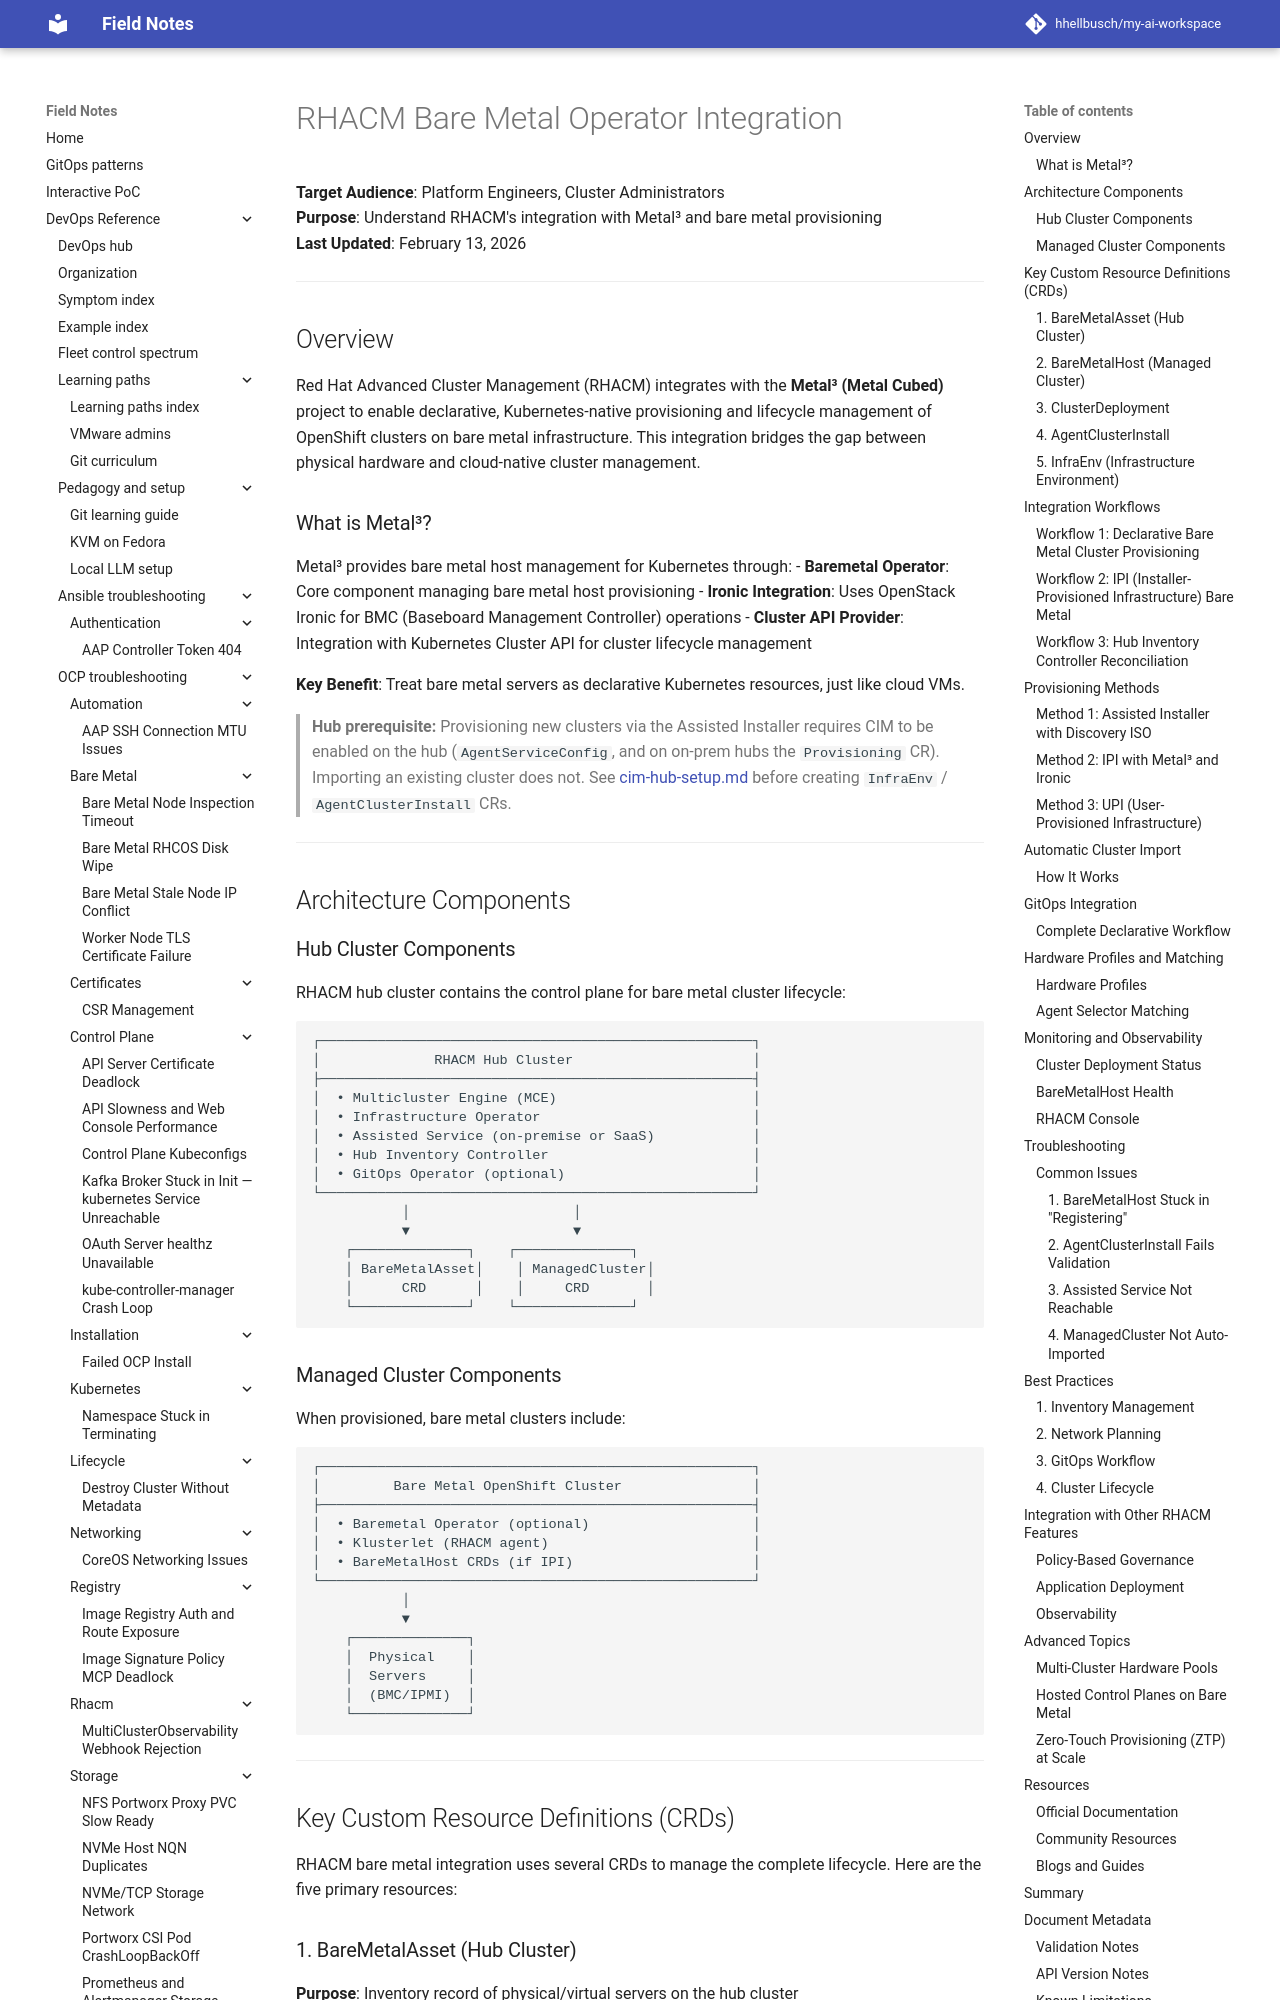

repository: hhellbusch/my-ai-workspace · page: devops/rhacm/examples/BARE-METAL-OPERATOR-INTEGRATION/index.html · generator: mkdocs

# RHACM Bare Metal Operator Integration

**Target Audience**: Platform Engineers, Cluster Administrators  
**Purpose**: Understand RHACM's integration with Metal³ and bare metal provisioning  
**Last Updated**: February 13, 2026

---

## Overview

Red Hat Advanced Cluster Management (RHACM) integrates with the **Metal³ (Metal Cubed)** project to enable declarative, Kubernetes-native provisioning and lifecycle management of OpenShift clusters on bare metal infrastructure. This integration bridges the gap between physical hardware and cloud-native cluster management.

### What is Metal³?

Metal³ provides bare metal host management for Kubernetes through:
- **Baremetal Operator**: Core component managing bare metal host provisioning
- **Ironic Integration**: Uses OpenStack Ironic for BMC (Baseboard Management Controller) operations
- **Cluster API Provider**: Integration with Kubernetes Cluster API for cluster lifecycle management

**Key Benefit**: Treat bare metal servers as declarative Kubernetes resources, just like cloud VMs.

---

## Architecture Components

### Hub Cluster Components

RHACM hub cluster contains the control plane for bare metal cluster lifecycle:

```
┌─────────────────────────────────────────────────────┐
│              RHACM Hub Cluster                      │
├─────────────────────────────────────────────────────┤
│  • Multicluster Engine (MCE)                        │
│  • Infrastructure Operator                          │
│  • Assisted Service (on-premise or SaaS)            │
│  • Hub Inventory Controller                         │
│  • GitOps Operator (optional)                       │
└─────────────────────────────────────────────────────┘
           │                    │                    
           ▼                    ▼                    
    ┌──────────────┐    ┌──────────────┐
    │ BareMetalAsset│    │ ManagedCluster│
    │      CRD      │    │     CRD       │
    └──────────────┘    └──────────────┘
```

### Managed Cluster Components

When provisioned, bare metal clusters include:

```
┌─────────────────────────────────────────────────────┐
│         Bare Metal OpenShift Cluster                │
├─────────────────────────────────────────────────────┤
│  • Baremetal Operator (optional)                    │
│  • Klusterlet (RHACM agent)                         │
│  • BareMetalHost CRDs (if IPI)                      │
└─────────────────────────────────────────────────────┘
           │                    
           ▼                    
    ┌──────────────┐
    │  Physical    │
    │  Servers     │
    │  (BMC/IPMI)  │
    └──────────────┘
```

---

## Key Custom Resource Definitions (CRDs)

RHACM bare metal integration uses several CRDs to manage the complete lifecycle. Here are the five primary resources:
